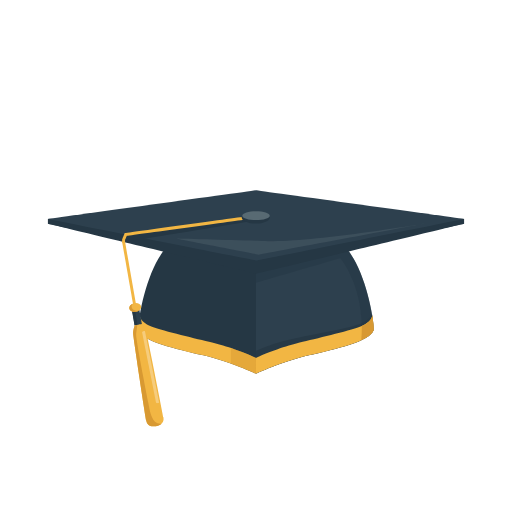
t = 0.00 s
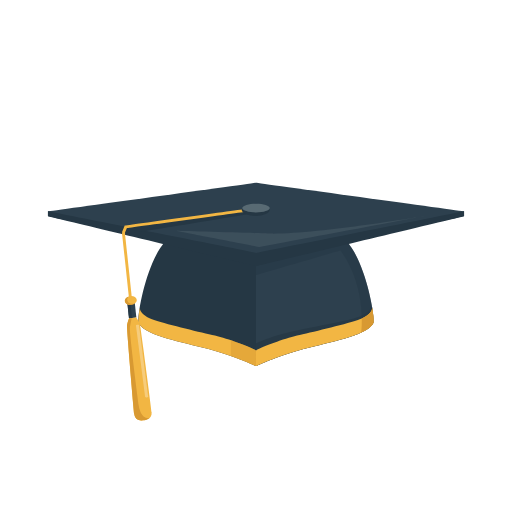
t = 0.18 s
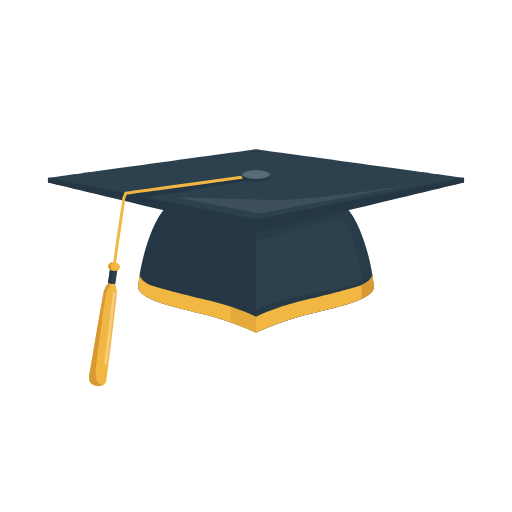
t = 0.55 s
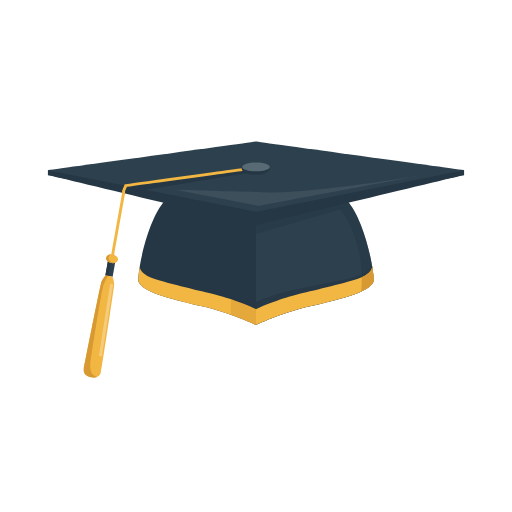
t = 0.73 s
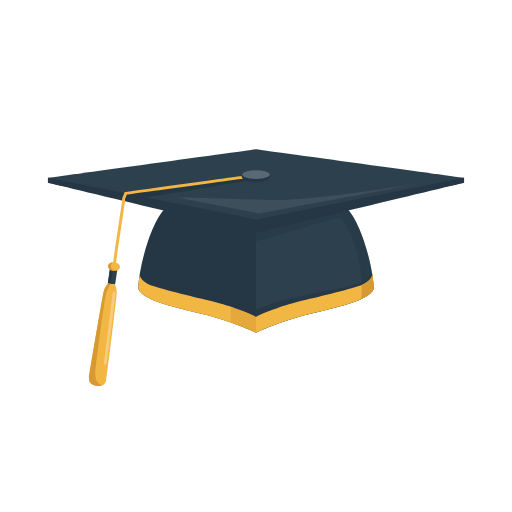
t = 0.92 s
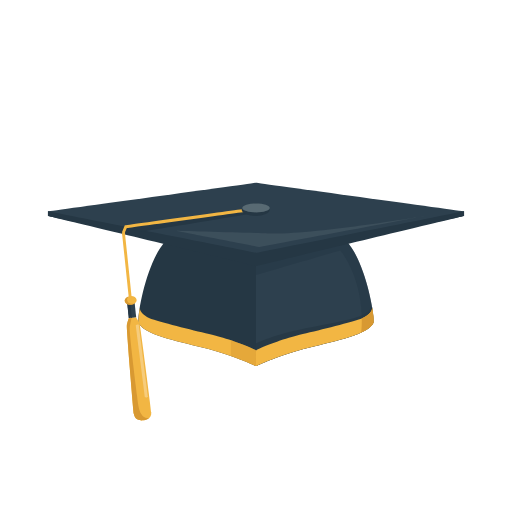
t = 1.28 s

The animated SVG that drew these frames (rendered in a browser with its animation timeline set to each time). Animation: 4 SMIL elements (animateTransform=4); one cycle of 1.50 s, repeats indefinitely.

<svg fill="none" height="100%" width="100%" viewBox="0 0 630 630" xmlns:xlink="http://www.w3.org/1999/xlink" xmlns="http://www.w3.org/2000/svg"><g id="i0"><g transform="translate(315,347.027)"><animateTransform repeatCount="indefinite" type="translate" attributeName="transform" dur="1.5s" begin="0s" calcMode="spline" values="315 347.027; 315 287.027; 315 347.027; 315 347.027" keyTimes="0; 0.488889; 0.977778; 1" keySplines="0.333 0 0.667 1; 0.333 0 0.667 1; 0 0 1 1" fill="freeze" /><g transform="scale(1,1) translate(-300,-266.027)"><g transform="matrix(1,0,0,1,300.5,285)" id="i1"><g id="i2" transform="matrix(1,0,0,1,-3,6.25)"><rect height="139.5" width="25" y="-69.75" x="-12.5" fill="#253744" /></g></g></g></g></g><g id="i0"><g transform="translate(315,347.027)"><animateTransform repeatCount="indefinite" type="translate" attributeName="transform" dur="1.5s" begin="0s" calcMode="spline" values="315 347.027; 315 287.027; 315 347.027; 315 347.027" keyTimes="0; 0.488889; 0.977778; 1" keySplines="0.333 0 0.667 1; 0.333 0 0.667 1; 0 0 1 1" fill="freeze" /><g transform="scale(1,1) translate(-300,-266.027)"><g id="i3" transform="matrix(1,0,0,1,372.319,302.054)"><path fill="#2d404e" d="M-72.382,-52.977C-72.382,-52.977,-72.382,76.849,-72.382,76.849C-72.382,76.849,-41.919,62.612,-7.601,54.213C26.715,45.817,66.143,37.785,72.35,23.182C73.08,7.484,61.034,-52.754,39.129,-76.849C39.129,-76.849,-72.382,-52.977,-72.382,-52.977Z" /></g><g id="i4" transform="matrix(1,0,0,1,371.5,272.674)" opacity="0.5"><path fill="#253744" d="M71.484,34.036C67.422,9.356,56.515,-29.312,40.011,-47.468C40.011,-47.468,-71.501,-23.596,-71.501,-23.596C-71.501,-23.596,-71.501,-5.835,-71.501,-5.835C-71.501,-5.835,32.208,-35.98,32.208,-35.98C32.208,-35.98,58.13,-5.763,58.696,47.468C72.025,41.707,71.548,34.629,71.484,34.035C71.484,34.035,71.484,34.036,71.484,34.036Z" /></g><g id="i5" transform="matrix(1,0,0,1,372.382,342.455)" opacity="0.7"><path fill="#253744" d="M47.737,-22.312C36.598,-18.809,-19.992,-8.889,-39.386,-3.519C-54.302,0.612,-67.023,5.715,-72.382,8.218C-72.382,8.218,-72.382,36.449,-72.382,36.449C-72.382,36.449,-41.919,22.212,-7.601,13.813C26.715,5.417,66.143,-2.615,72.35,-17.218C72.536,-21.199,71.895,-28.055,70.485,-36.449C64.731,-28.096,56.746,-25.146,47.737,-22.312Z" /></g><g id="i6" transform="matrix(1,0,0,1,300,201.114)"><path fill="#2d404e" d="M0,-47.963C0,-47.963,-256,-12.755,-256,-12.755C-256,-12.755,-256,-6.788,-256,-6.788C-256,-6.788,0,47.963,0,47.963C0,47.963,256,-6.788,256,-6.788C256,-6.788,256,-12.755,256,-12.755C256,-12.755,0,-47.963,0,-47.963Z" /></g><g id="i7" transform="matrix(1,0,0,1,227.617,302.054)"><path fill="#253744" d="M72.383,-52.977C72.383,-52.977,72.383,76.849,72.383,76.849C72.383,76.849,41.918,62.612,7.602,54.213C-26.716,45.817,-66.144,37.785,-72.351,23.182C-73.081,7.484,-61.033,-52.754,-39.128,-76.849C-39.128,-76.849,72.383,-52.977,72.383,-52.977Z" /></g><g id="i8" transform="matrix(1,0,0,1,372.382,342.784)"><path fill="#f2b643" d="M-72.382,16.769C-72.382,16.769,-72.382,36.119,-72.382,36.119C-72.382,36.119,-41.919,21.883,-7.601,13.484C26.715,5.088,66.143,-2.945,72.35,-17.548C72.532,-21.425,71.932,-28.022,70.596,-36.119C70.596,-36.119,71.985,-27.039,53.002,-20.833C34.016,-14.627,-5.412,-5.501,-21.84,-1.484C-38.267,2.53,-63.785,12.023,-72.382,16.769Z" /></g><g id="i9" transform="matrix(1,0,0,1,300,222.126)"><path fill="#253744" d="M256,-33.767C256,-33.767,256,-27.8,256,-27.8C256,-27.8,0,33.767,0,33.767C0,33.767,-256,-27.8,-256,-27.8C-256,-27.8,-256,-33.767,-256,-33.767C-256,-33.767,0.625,17.416,0.625,17.416C0.625,17.416,256,-33.767,256,-33.767Z" /></g><g id="i10" transform="matrix(1,0,0,1,439.072,321.862)" opacity="0.5"><path fill="#253744" d="M4.127,-13.79C4.203,-13.312,4.283,-12.826,4.354,-12.361C4.283,-12.826,4.203,-13.312,4.127,-13.79ZM4.578,-10.768C4.637,-10.357,4.699,-9.933,4.754,-9.531C4.699,-9.933,4.637,-10.356,4.578,-10.768ZM4.951,-7.95C4.996,-7.593,5.045,-7.221,5.084,-6.874C5.045,-7.221,4.996,-7.592,4.951,-7.95ZM5.248,-5.321C5.281,-5.016,5.318,-4.693,5.344,-4.396C5.318,-4.693,5.281,-5.016,5.248,-5.321ZM5.609,-0.766C5.621,-0.531,5.638,-0.277,5.648,-0.05C5.639,-0.277,5.621,-0.531,5.609,-0.766ZM-5.356,13.605C-5.356,13.605,-5.692,13.79,-5.692,13.79C-5.692,13.79,-5.356,13.605,-5.356,13.605ZM5.465,-2.947C5.486,-2.673,5.514,-2.381,5.533,-2.115C5.514,-2.381,5.486,-2.673,5.465,-2.947ZM5.68,1.218C5.682,1.403,5.692,1.609,5.692,1.784C5.691,1.609,5.681,1.403,5.68,1.218Z" /></g><g id="i11" transform="matrix(1,0,0,1,441.11,319.91)"><path fill="#f2b643" d="M1.868,-13.246C1.868,-13.246,1.874,-13.201,1.874,-13.201C1.95,-12.737,2.019,-12.29,2.089,-11.838C2.017,-12.307,1.948,-12.764,1.868,-13.246C1.868,-13.246,1.868,-13.246,1.868,-13.246ZM-2.903,12.729C-3.141,12.903,-3.391,13.074,-3.641,13.246C-3.394,13.073,-3.142,12.902,-2.903,12.729ZM-0.093,10.413C-0.22,10.533,-0.355,10.649,-0.486,10.768C-0.355,10.65,-0.22,10.533,-0.093,10.413ZM0.89,9.411C0.994,9.3,1.091,9.186,1.191,9.073C1.091,9.187,0.993,9.3,0.89,9.411ZM3.61,1.901C3.63,2.35,3.633,2.757,3.641,3.17C3.634,2.757,3.63,2.35,3.61,1.901ZM-1.267,11.447C-1.441,11.593,-1.611,11.739,-1.792,11.884C-1.612,11.739,-1.439,11.594,-1.267,11.447ZM2.104,7.951C2.059,8.01,2.01,8.066,1.967,8.125C2.011,8.067,2.059,8.01,2.104,7.951ZM3.306,-2.445C3.355,-1.941,3.39,-1.472,3.427,-0.996C3.39,-1.472,3.354,-1.941,3.306,-2.445ZM3.495,-0.164C3.528,0.309,3.548,0.742,3.571,1.185C3.548,0.742,3.528,0.309,3.495,-0.164ZM3.02,6.526C2.965,6.622,2.911,6.718,2.852,6.814C2.911,6.718,2.966,6.621,3.02,6.526ZM2.716,-7.579C2.788,-7.036,2.849,-6.52,2.913,-5.998C2.849,-6.52,2.788,-7.036,2.716,-7.579Z" /></g><g id="i12" transform="matrix(1,0,0,1,437.124,322.161)"><path fill="#d89932" d="M5.954,5.874C5.997,5.815,6.046,5.759,6.091,5.7C6.364,5.326,6.611,4.946,6.839,4.562C6.898,4.466,6.952,4.37,7.007,4.274C7.23,3.878,7.437,3.481,7.609,3.075C7.632,2.587,7.642,2.055,7.64,1.484C7.64,1.308,7.63,1.102,7.628,0.918C7.62,0.506,7.616,0.099,7.597,-0.351C7.587,-0.578,7.57,-0.831,7.558,-1.067C7.535,-1.509,7.515,-1.943,7.482,-2.416C7.462,-2.682,7.435,-2.974,7.414,-3.248C7.377,-3.725,7.342,-4.193,7.293,-4.697C7.268,-4.994,7.231,-5.316,7.197,-5.621C7.147,-6.139,7.092,-6.657,7.033,-7.174C6.994,-7.522,6.945,-7.893,6.9,-8.25C6.836,-8.772,6.775,-9.288,6.703,-9.831C6.648,-10.233,6.586,-10.657,6.527,-11.068C6.455,-11.599,6.38,-12.13,6.302,-12.661C6.232,-13.126,6.152,-13.612,6.075,-14.09C6.005,-14.542,5.936,-14.989,5.86,-15.453C5.924,-14.859,6.401,-7.781,-6.927,-2.019C-6.868,3.556,-7.083,9.381,-7.64,15.453C-6.321,14.84,-5.022,14.185,-3.744,13.489C-3.633,13.428,-3.519,13.367,-3.408,13.304C-2.122,12.593,-0.87,11.822,0.344,10.993C0.594,10.821,0.844,10.65,1.082,10.476C1.465,10.198,1.836,9.915,2.193,9.631C2.375,9.486,2.545,9.341,2.718,9.194C2.988,8.969,3.247,8.743,3.499,8.515C3.63,8.396,3.765,8.28,3.892,8.16C4.231,7.837,4.558,7.503,4.874,7.158C4.978,7.047,5.075,6.933,5.175,6.82C5.452,6.509,5.712,6.193,5.954,5.874C5.954,5.874,5.954,5.874,5.954,5.874Z" /></g><g id="i13" transform="matrix(1,0,0,1,227.617,342.784)"><path fill="#f2b643" d="M72.383,16.769C72.383,16.769,72.383,36.119,72.383,36.119C72.383,36.119,41.918,21.883,7.602,13.484C-26.716,5.088,-66.144,-2.945,-72.351,-17.548C-72.531,-21.425,-71.931,-28.022,-70.597,-36.119C-70.597,-36.119,-71.986,-27.039,-53.001,-20.833C-34.019,-14.627,5.411,-5.501,21.841,-1.484C38.267,2.53,63.783,12.023,72.383,16.769Z" /></g><g id="i14" transform="matrix(1,0,0,1,284.573,363.034)" opacity="0.5"><path fill="#d89932" d="M15.427,-3.48C9.868,-6.547,-2.757,-11.596,-15.427,-15.87C-15.427,-15.87,-15.427,3.5,-15.427,3.5C2.761,9.953,15.427,15.87,15.427,15.87C15.427,15.87,15.427,-3.479,15.427,-3.479C15.427,-3.479,15.427,-3.48,15.427,-3.48Z" /></g><g id="i15" transform="matrix(1,0,0,1,215.757,200.613)"><g id="i16"><path fill="#253744" d="M-71.246,15.21C-71.246,15.21,-78.668,13.406,-78.668,13.406C-78.668,13.406,-75.099,6.719,-75.099,6.719C-75.099,6.719,77.836,-15.21,77.836,-15.21C77.836,-15.21,78.668,-9.301,78.668,-9.301C78.668,-9.301,-71.246,15.21,-71.246,15.21Z" /></g></g><g id="i17" transform="matrix(1,0,0,1,354.477,213.217)" opacity="0.1"><path fill="#c6cbcb" d="M-33.218,2.606C-33.218,2.606,-153.361,-0.789,-153.361,-0.789C-153.361,-0.789,-50.722,19.102,-50.722,19.102C-50.722,19.102,153.361,-19.102,153.361,-19.102C153.361,-19.102,26.057,2.42,-33.219,2.606C-33.219,2.606,-33.218,2.606,-33.218,2.606Z" /></g><g id="i18" transform="matrix(1,0,0,1,211.355,201.93)"><path fill="#f2b643" d="M75.575,-16.54C75.575,-16.54,-72.845,3.89,-72.845,3.89C-72.845,3.89,-76.055,11.74,-76.055,11.74C-76.055,11.74,-76.055,14.75,-76.055,14.75C-76.055,15.74,-75.255,16.54,-74.265,16.54C-73.275,16.54,-72.475,15.74,-72.475,14.75C-72.475,14.75,-72.475,12.44,-72.475,12.44C-72.475,12.44,-70.315,7.16,-70.315,7.16C-70.315,7.16,76.055,-12.99,76.055,-12.99C76.055,-12.99,75.575,-16.54,75.575,-16.54Z" /></g><g id="i19" transform="matrix(1,0,0,1,299.67,186.534)"><path fill="#253744" d="M0,-7.581C9.52,-7.581,17.237,-4.187,17.237,0C17.237,4.187,9.52,7.581,0,7.581C-9.52,7.581,-17.237,4.187,-17.237,0C-17.237,-4.187,-9.52,-7.581,0,-7.581Z" /></g><g id="i16" transform="matrix(1,0,0,1,300,184.363)"><path fill="#586a73" d="M0,-5.409C9.338,-5.409,16.908,-2.987,16.908,0C16.908,2.987,9.338,5.409,0,5.409C-9.338,5.409,-16.908,2.987,-16.908,0C-16.908,-2.987,-9.338,-5.409,0,-5.409Z" /></g></g></g></g><g id="i0"><g transform="translate(315,347.027)"><animateTransform repeatCount="indefinite" type="translate" attributeName="transform" dur="1.5s" begin="0s" calcMode="spline" values="315 347.027; 315 287.027; 315 347.027; 315 347.027" keyTimes="0; 0.488889; 0.977778; 1" keySplines="0.333 0 0.667 1; 0.333 0 0.667 1; 0 0 1 1" fill="freeze" /><g transform="scale(1,1) translate(-300,-266.027)"><g id="i20"><g transform="translate(137.142,216.585)"><g transform="rotate(-10)"><animateTransform repeatCount="indefinite" type="rotate" attributeName="transform" dur="1.5s" begin="0s" calcMode="spline" values="-10; 10; -10; -10" keyTimes="0; 0.488889; 0.977778; 1" keySplines="0.333 0 0.485 1; 0.532 0 0.667 1; 0 0 1 1" fill="freeze" /><g transform="scale(1,1) translate(-137.142,-216.585)"><g id="i13" transform="matrix(1,0,0,1,137.143,310.914)"><rect height="18.648" width="9.1" y="-9.324" x="-4.55" fill="#2d404e" /></g><g id="i14" transform="matrix(1,0,0,1,134.447,310.914)"><rect height="18.648" width="3.709" y="-9.324" x="-1.855" fill="#253744" /></g><g id="i15" transform="matrix(1,0,0,1,137.142,383.469)"><path fill="#f2b643" d="M8.057,-53.815C7.461,-57.96,4.498,-63.221,4.498,-63.221C4.498,-63.221,0.002,-63.38,0.002,-63.38C0.002,-63.38,-4.496,-63.221,-4.496,-63.221C-4.496,-63.221,-7.457,-57.959,-8.055,-53.815C-8.651,-49.669,-10.889,45.195,-10.741,54.603C-10.591,64.008,0.001,63.371,0.001,63.371C0.001,63.371,10.593,64.009,10.741,54.603C10.893,45.195,8.654,-49.669,8.057,-53.815Z" /></g><g id="i17" transform="matrix(1,0,0,1,137.143,298.584)"><path fill="#f2b643" d="M0,-5.37C4.066,-5.37,7.362,-2.966,7.362,0C7.362,2.966,4.066,5.37,0,5.37C-4.066,5.37,-7.362,2.966,-7.362,0C-7.362,-2.966,-4.066,-5.37,0,-5.37Z" /></g><g id="i18" transform="matrix(1,0,0,1,135.323,370.116)"><path fill="#d89932" d="M6.374,-67.31C5.12,-66.591,3.538,-66.162,1.821,-66.162C-2.247,-66.162,-5.542,-68.566,-5.542,-71.532C-5.542,-74.033,-3.198,-76.136,-0.024,-76.732C-0.024,-76.732,-3.11,-74.919,-2.268,-71.447C-0.97,-66.084,6.374,-67.31,6.374,-67.31C6.374,-67.31,6.374,-67.31,6.374,-67.31ZM-2.73,46.196C-2.927,32.471,-4.324,-33.767,-2.73,-39.138C-1.789,-42.305,-0.378,-46.812,0.624,-49.986C0.624,-49.986,-2.677,-49.869,-2.677,-49.869C-2.677,-49.869,-5.638,-44.607,-6.236,-40.463C-6.832,-36.317,-9.07,58.547,-8.922,67.955C-8.772,77.36,1.82,76.723,1.82,76.723C1.82,76.723,5.812,76.954,8.929,74.961C-2.968,74.05,-2.548,58.753,-2.73,46.196C-2.73,46.196,-2.73,46.196,-2.73,46.196Z" /></g><g id="i19" transform="matrix(1,0,0,1,143.06,374.138)" opacity="0.3"><path fill="#ffffff" d="M2.881,44.309C2.891,44.737,2.065,45.104,1.033,45.128C0.006,45.151,-0.834,44.82,-0.844,44.393C-0.844,44.393,-2.881,-44.311,-2.881,-44.311C-2.891,-44.74,-2.067,-45.105,-1.037,-45.128C-0.008,-45.151,0.832,-44.824,0.844,-44.396C0.844,-44.396,2.881,44.309,2.881,44.309Z" /></g><g id="i16" transform="matrix(1,0,0,1,137.084,256.835)"><path fill="#f2b643" d="M0,41.749C0,41.749,0,41.749,0,41.749C-0.985,41.749,-1.784,40.951,-1.784,39.966C-1.784,39.966,-1.784,-39.966,-1.784,-39.966C-1.784,-40.951,-0.985,-41.749,0,-41.749C0,-41.749,0,-41.749,0,-41.749C0.985,-41.749,1.784,-40.951,1.784,-39.966C1.784,-39.966,1.784,39.966,1.784,39.966C1.784,40.951,0.985,41.749,0,41.749Z" /></g></g></g></g></g></g></g></g></svg>
